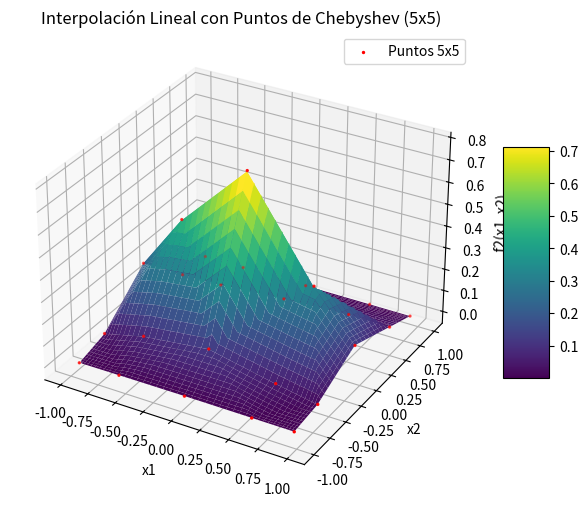
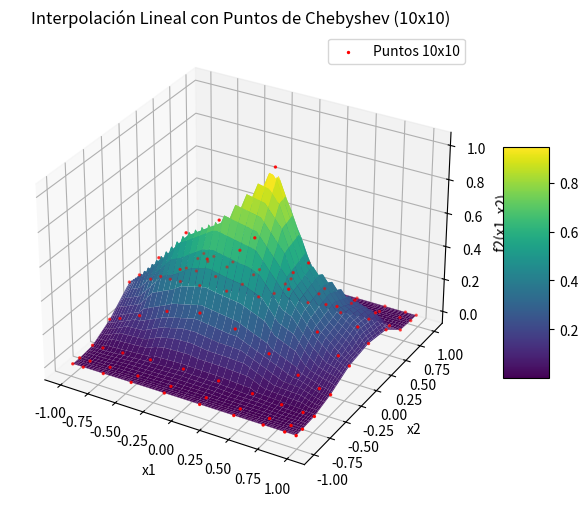
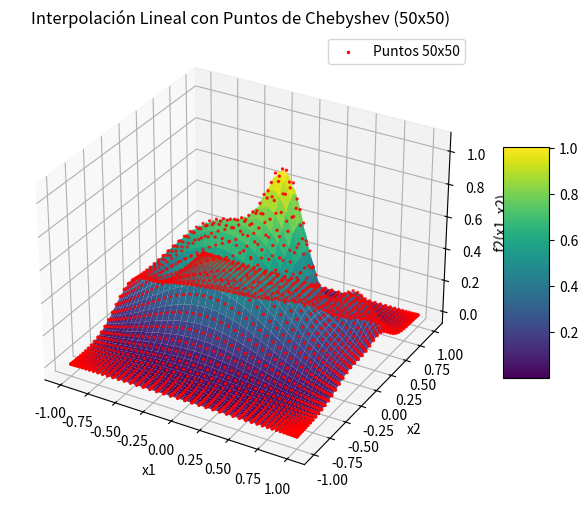

The matplotlib source for these figures, in order:
import numpy as np
import matplotlib.pyplot as plt
from scipy.interpolate import griddata
from mpl_toolkits.mplot3d import Axes3D 

def f2(x1, x2):
    term1 = 0.75 * np.exp(-((9 * x1 - 2)**2 / 4) - ((9 * x2 - 2)**2 / 4))
    term2 = 0.75 * np.exp(-((9 * x1 + 1)**2 / 49) - ((9 * x2 + 1)**2 / 10))
    term3 = 0.5 * np.exp(-((9 * x1 - 7)**2 / 4) - ((9 * x2 - 3)**2 / 4))
    term4 = -0.2 * np.exp(-((9 * x1 - 7)**2 / 4) - ((9 * x2 - 3)**2 / 4))
    return term1 + term2 + term3 + term4

def chebyshev_points(n_points):
    return np.cos((2 * np.arange(n_points) + 1) * np.pi / (2 * n_points))

def create_chebyshev_meshgrid(n_points):
    x = chebyshev_points(n_points)
    y = chebyshev_points(n_points)
    return np.meshgrid(x, y)

def plot_interpolation_chebyshev_3d(n_points):
    x, y = create_chebyshev_meshgrid(n_points)
    z = f2(x, y)

    points = np.vstack([x.ravel(), y.ravel()]).T
    values = z.ravel()

    xi, yi = create_chebyshev_meshgrid(500)
    zi = griddata(points, values, (xi, yi), method='linear')

    fig = plt.figure(figsize=(8, 6))
    ax = fig.add_subplot(111, projection='3d')

    surf = ax.plot_surface(xi, yi, zi, cmap='viridis', edgecolor='none')

    ax.scatter(x, y, z, color='red', s=2, label=f'Puntos {n_points}x{n_points}')

    ax.set_title(f'Interpolación Lineal con Puntos de Chebyshev ({n_points}x{n_points})')
    ax.set_xlabel('x1')
    ax.set_ylabel('x2')
    ax.set_zlabel('f2(x1, x2)')
    fig.colorbar(surf, ax=ax, shrink=0.5, aspect=5)
    ax.legend()

    plt.show()

for n_points in [5, 10, 50]:
    plot_interpolation_chebyshev_3d(n_points)
